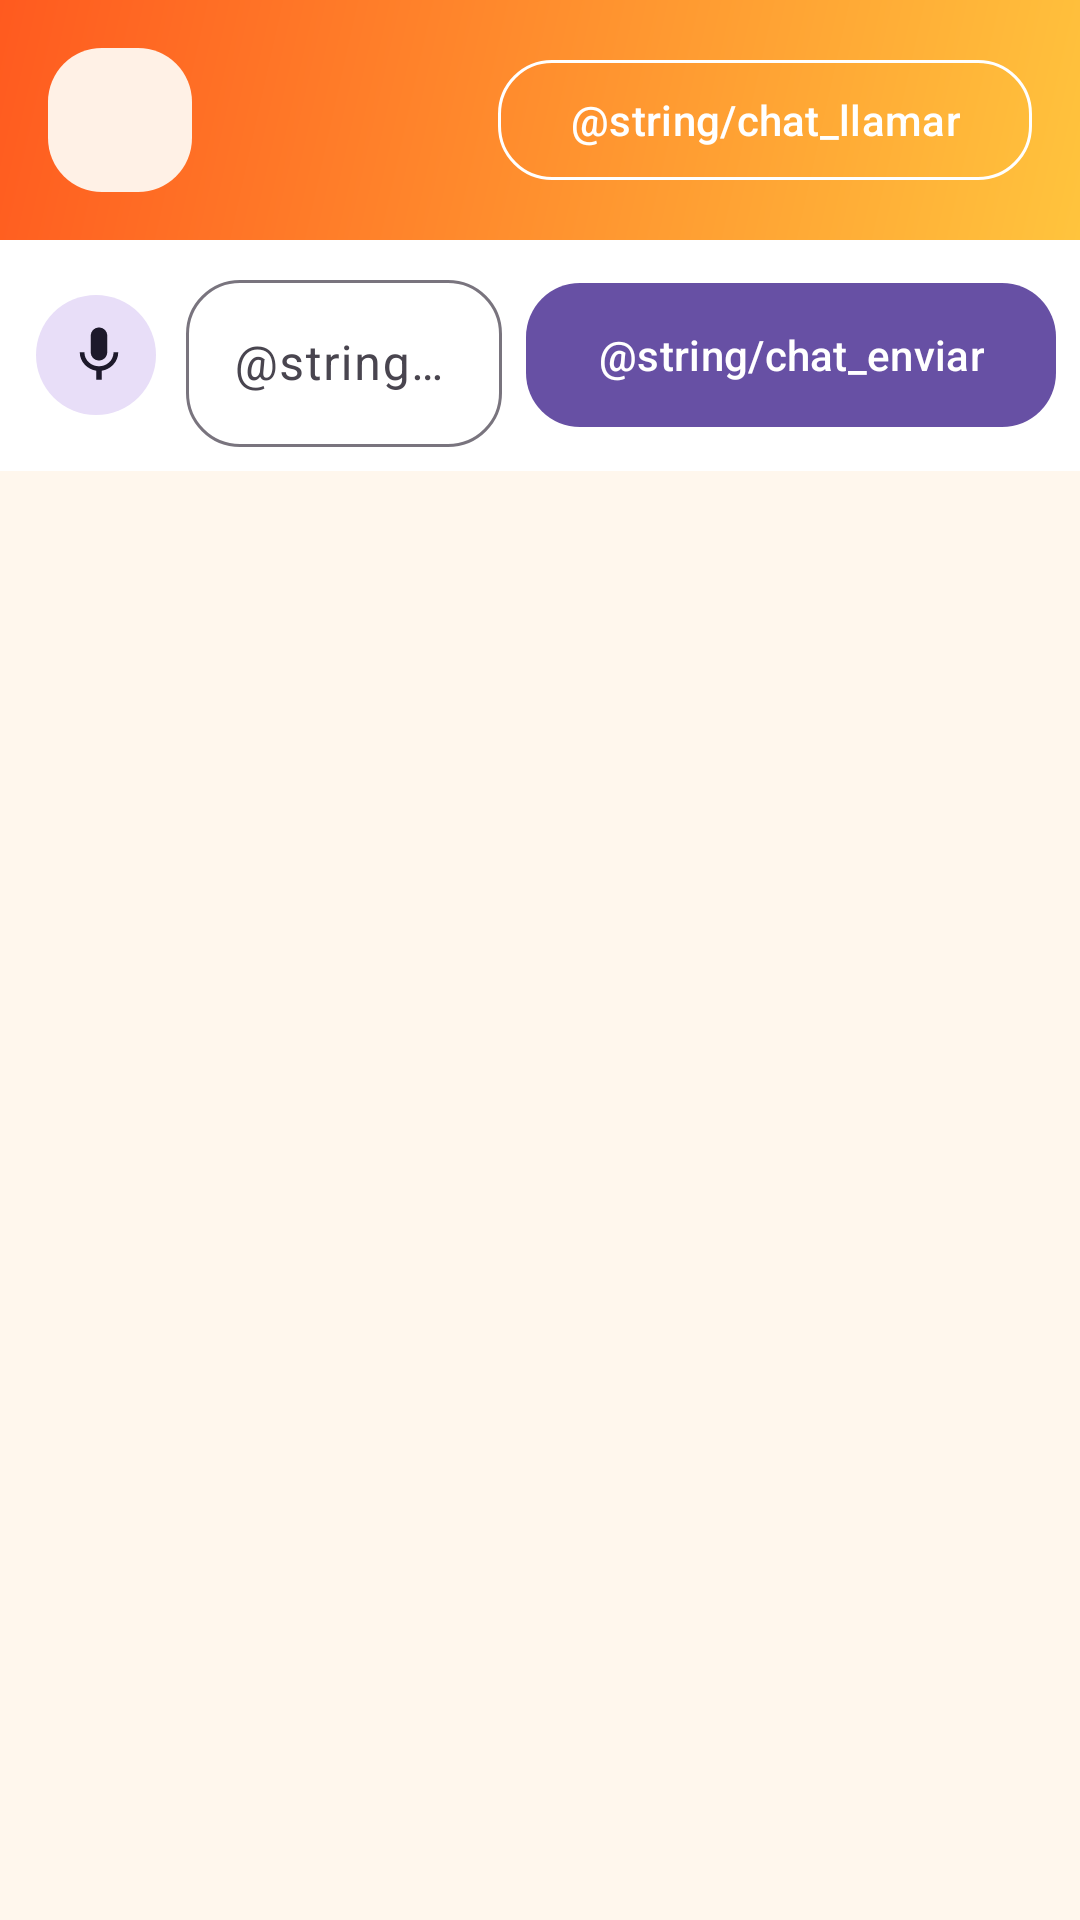

This screen was rendered from an Android layout file. Write that file and the resources it references.
<!-- AndroidManifest.xml: application theme Theme.TemUES -->
<!-- res/layout/pantalla_detalle_chat.xml -->
<?xml version="1.0" encoding="utf-8"?>
<LinearLayout xmlns:android="http://schemas.android.com/apk/res/android"
    xmlns:app="http://schemas.android.com/apk/res-auto"
    android:layout_width="match_parent"
    android:layout_height="match_parent"
    android:background="@color/temues_bg"
    android:orientation="vertical">

    
    <LinearLayout
        android:layout_width="match_parent"
        android:layout_height="wrap_content"
        android:background="@drawable/bg_temues_gradient"
        android:gravity="center_vertical"
        android:orientation="horizontal"
        android:padding="16dp">

        <FrameLayout
            android:layout_width="48dp"
            android:layout_height="48dp"
            android:background="@drawable/bg_soft_card">

            <TextView
                android:id="@+id/txt_inicial_avatar"
                android:layout_width="match_parent"
                android:layout_height="match_parent"
                android:gravity="center"
                android:textColor="@color/temues_navy"
                android:textSize="20sp"
                android:textStyle="bold" />
        </FrameLayout>

        <TextView
            android:id="@+id/txt_nombre_otro_usuario"
            android:layout_width="0dp"
            android:layout_height="wrap_content"
            android:layout_marginStart="12dp"
            android:layout_weight="1"
            android:textColor="@color/white"
            android:textSize="17sp"
            android:textStyle="bold" />

        <com.google.android.material.button.MaterialButton
            android:id="@+id/btn_llamar"
            style="@style/Widget.Material3.Button.OutlinedButton"
            android:layout_width="wrap_content"
            android:layout_height="wrap_content"
            android:text="@string/chat_llamar"
            android:textColor="@color/white"
            app:strokeColor="@color/white"
            app:cornerRadius="18dp" />
    </LinearLayout>

    
    <com.google.android.material.card.MaterialCardView
        android:id="@+id/card_producto_chat"
        android:layout_width="match_parent"
        android:layout_height="wrap_content"
        android:layout_marginHorizontal="12dp"
        android:layout_marginTop="8dp"
        android:layout_marginBottom="4dp"
        android:visibility="gone"
        app:cardCornerRadius="12dp"
        app:cardElevation="2dp"
        app:strokeColor="?attr/colorPrimary"
        app:strokeWidth="1dp">

        <LinearLayout
            android:layout_width="match_parent"
            android:layout_height="wrap_content"
            android:gravity="center_vertical"
            android:orientation="horizontal"
            android:padding="10dp">

            <ImageView
                android:id="@+id/img_producto_chat"
                android:layout_width="56dp"
                android:layout_height="56dp"
                android:scaleType="centerCrop"
                android:background="@drawable/bg_soft_card"
                android:contentDescription="@null" />

            <LinearLayout
                android:layout_width="0dp"
                android:layout_height="wrap_content"
                android:layout_weight="1"
                android:layout_marginStart="12dp"
                android:orientation="vertical">

                <TextView
                    android:layout_width="wrap_content"
                    android:layout_height="wrap_content"
                    android:text="Sobre este producto"
                    android:textSize="11sp"
                    android:textColor="?attr/colorPrimary"
                    android:textStyle="bold"
                    android:letterSpacing="0.05" />

                <TextView
                    android:id="@+id/txt_nombre_producto_chat"
                    android:layout_width="wrap_content"
                    android:layout_height="wrap_content"
                    android:layout_marginTop="2dp"
                    android:textSize="14sp"
                    android:textColor="@color/temues_navy"
                    android:textStyle="bold"
                    android:maxLines="2"
                    android:ellipsize="end" />

                <TextView
                    android:id="@+id/txt_precio_producto_chat"
                    android:layout_width="wrap_content"
                    android:layout_height="wrap_content"
                    android:layout_marginTop="2dp"
                    android:textSize="13sp"
                    android:textColor="@color/temues_green"
                    android:textStyle="bold" />

            </LinearLayout>

            <ImageView
                android:layout_width="20dp"
                android:layout_height="20dp"
                android:layout_marginStart="8dp"
                android:src="@drawable/ic_arrow_back"
                android:rotation="180"
                android:contentDescription="@null"
                app:tint="@color/temues_text_muted" />

        </LinearLayout>

    </com.google.android.material.card.MaterialCardView>

    
    <com.airbnb.lottie.LottieAnimationView
        android:id="@+id/animacion_carga_detalle"
        android:layout_width="100dp"
        android:layout_height="100dp"
        android:layout_gravity="center_horizontal"
        android:layout_marginTop="40dp"
        android:visibility="gone" />

    
    <androidx.recyclerview.widget.RecyclerView
        android:id="@+id/recycler_mensajes"
        android:layout_width="match_parent"
        android:layout_height="0dp"
        android:layout_weight="1"
        android:clipToPadding="false"
        android:padding="8dp"
        android:visibility="gone" />

    
    <LinearLayout
        android:layout_width="match_parent"
        android:layout_height="wrap_content"
        android:background="@color/temues_surface"
        android:gravity="center_vertical"
        android:orientation="horizontal"
        android:padding="8dp">

        <com.google.android.material.button.MaterialButton
            android:id="@+id/btn_grabar_audio"
            style="@style/Widget.Material3.Button.IconButton.Filled.Tonal"
            android:layout_width="48dp"
            android:layout_height="48dp"
            android:layout_marginEnd="6dp"
            app:icon="@drawable/ic_mic"
            app:iconSize="22dp"
            app:iconPadding="0dp"
            app:cornerRadius="24dp" />

        <com.google.android.material.textfield.TextInputLayout
            android:id="@+id/layout_input_mensaje"
            android:layout_width="0dp"
            android:layout_height="wrap_content"
            android:layout_weight="1"
            android:hint="@string/chat_input_hint"
            app:boxCornerRadiusBottomEnd="18dp"
            app:boxCornerRadiusBottomStart="18dp"
            app:boxCornerRadiusTopEnd="18dp"
            app:boxCornerRadiusTopStart="18dp">

            <com.google.android.material.textfield.TextInputEditText
                android:id="@+id/input_mensaje"
                android:layout_width="match_parent"
                android:layout_height="wrap_content"
                android:inputType="textMultiLine|textCapSentences"
                android:maxLines="3" />
        </com.google.android.material.textfield.TextInputLayout>

        <TextView
            android:id="@+id/txt_indicador_grabacion"
            android:layout_width="0dp"
            android:layout_height="wrap_content"
            android:layout_weight="1"
            android:visibility="gone"
            android:textColor="?attr/colorError"
            android:textSize="15sp"
            android:gravity="center_vertical"
            android:paddingStart="12dp"
            android:text="● 0:00" />

        <com.google.android.material.button.MaterialButton
            android:id="@+id/btn_enviar_mensaje"
            android:layout_width="wrap_content"
            android:layout_height="56dp"
            android:layout_marginStart="8dp"
            android:text="@string/chat_enviar"
            app:cornerRadius="18dp" />
    </LinearLayout>

</LinearLayout>
<!-- resources referenced by this layout -->
<resources>
  <color name="temues_bg">#FFF7ED</color>
  <color name="temues_green">#16A34A</color>
  <color name="temues_navy">#101828</color>
  <color name="temues_surface">#FFFFFFFF</color>
  <color name="temues_text_muted">#6B7280</color>
  <color name="white">#FFFFFFFF</color>
  <!-- drawable bg_soft_card (drawable) -->
  <?xml version="1.0" encoding="utf-8"?>
  <shape xmlns:android="http://schemas.android.com/apk/res/android">
      <solid android:color="@color/temues_surface_soft" />
      <corners android:radius="18dp" />
  </shape>
  <!-- drawable bg_temues_gradient (drawable) -->
  <?xml version="1.0" encoding="utf-8"?>
  <shape xmlns:android="http://schemas.android.com/apk/res/android">
      <gradient
          android:angle="135"
          android:endColor="@color/temues_orange"
          android:startColor="@color/temues_yellow" />
  </shape>
  <!-- drawable ic_arrow_back (drawable) -->
  <vector xmlns:android="http://schemas.android.com/apk/res/android"
      android:width="24dp"
      android:height="24dp"
      android:viewportWidth="24"
      android:viewportHeight="24">
      <path
          android:fillColor="@color/temues_navy"
          android:pathData="M20,11H7.83l5.59,-5.59L12,4l-8,8 8,8 1.42,-1.41L7.83,13H20v-2z" />
  </vector>
  <!-- drawable ic_mic (drawable) -->
  <?xml version="1.0" encoding="utf-8"?>
  <vector xmlns:android="http://schemas.android.com/apk/res/android"
      android:width="24dp"
      android:height="24dp"
      android:viewportWidth="24"
      android:viewportHeight="24">
      <path
          android:fillColor="@android:color/white"
          android:pathData="M12,14c1.66,0 2.99,-1.34 2.99,-3L15,5c0,-1.66 -1.34,-3 -3,-3S9,3.34 9,5v6c0,1.66 1.34,3 3,3zm5.3,-3c0,3 -2.54,5.1 -5.3,5.1S6.7,14 6.7,11H5c0,3.41 2.72,6.23 6,6.72V21h2v-3.28c3.28,-0.48 6,-3.3 6,-6.72h-1.7z" />
  </vector>
  <style name="Theme.TemUES" parent="Base.Theme.TemUES" />
  <color name="temues_surface_soft">#FFF1E6</color>
  <color name="temues_orange">#FF5A1F</color>
  <color name="temues_yellow">#FFC43D</color>
  <style name="Base.Theme.TemUES" parent="Theme.Material3.DayNight.NoActionBar">
          
          
      </style>
</resources>
